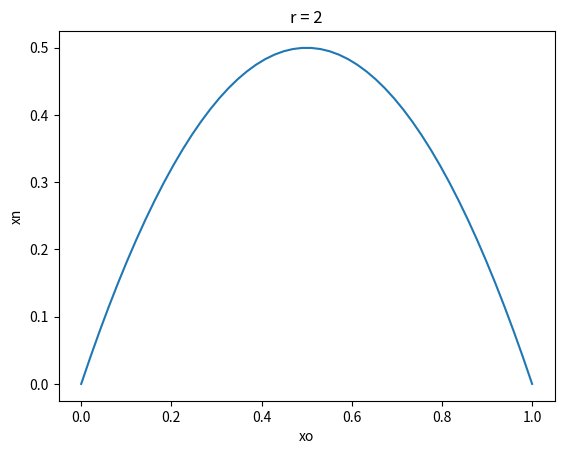
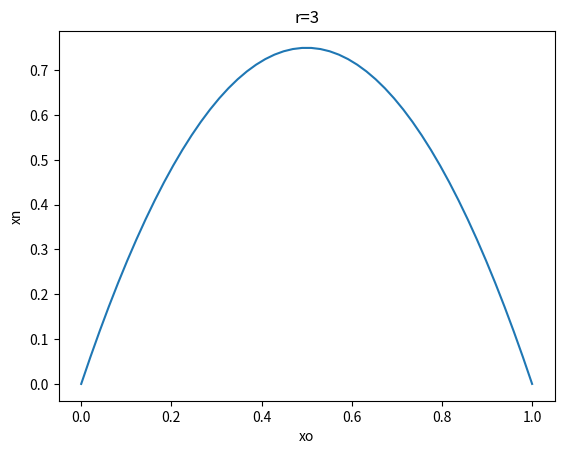
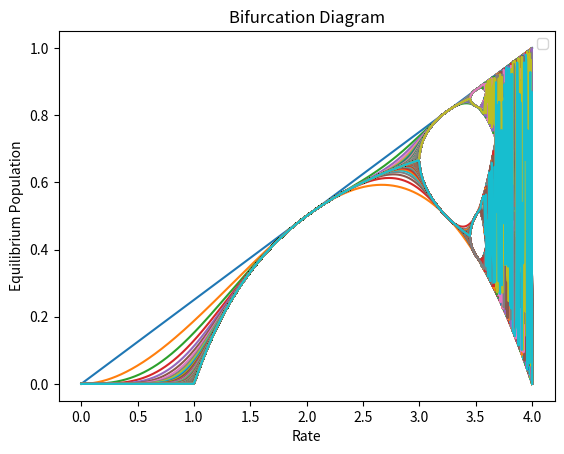
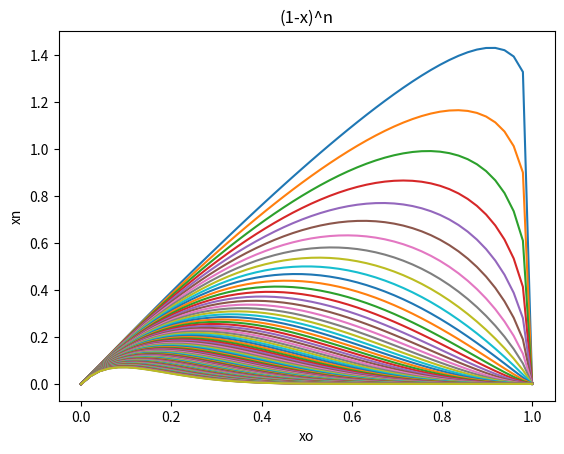

Recreate these plots in Python, in order.
import matplotlib.pyplot as plt
import numpy as np

# assume x between 0 and 1
def logistic_eqn(rate,x):
    return rate * x * (1 - x)

def logistic_eqn_2(rate,x):
    return rate * x * (1 - x**2)

def logistic_eqn_3(rate,x):
    return rate * x * (1 - x**3)


# Double the penalty
def logistic_eqn_power(rate,x,n):
    return rate * x * ((1 - x)**n)

def logistic_eqn_carrying_capacity(rate,x,k):
    return rate * x * ((1 - x)/k)


# Creates 50 (default) evenly spaced numbers between interval of 0 to 1
x =  np.linspace(0,1)
# Creates y values for logistic eqn with rate of 2 and x values between 0 and 1
y = logistic_eqn(2,x)

# Creates a figure containing a single axes
fig, ax = plt.subplots()
ax.plot(x,y)
ax.set_xlabel('xo')
ax.set_ylabel('xn')
ax.set_title('r = 2')
plt.show()
# Creates y values for logistic eqn with rate of 3 and x values between 0 and 1
y = logistic_eqn(3,x)

fig, ax = plt.subplots()
ax.plot(x,y)
ax.set_xlabel('xo')
ax.set_ylabel('xn')
ax.set_title('r=3')
plt.show()

# Creates an array n rate values between
n = 1000
r = np.linspace(0,4,n)
iterations = 500
# x = 0.5 * np.ones(n)
x = 0.5
print(x)

fig, ax = plt.subplots()
for i in range(iterations):
    x = logistic_eqn(r,x)
    ax.plot(r,x)
ax.set_title('Bifurcation Diagram')
ax.set_xlabel('Rate')
ax.set_ylabel('Equilibrium Population')
ax.legend()
plt.show()

# fig, ax = plt.subplots()
# for i in range(1,10):
#     x = logistic_eqn_power(r,x,i)
#     ax.plot(r,x)
# ax.set_title('(1-x)^n')
# ax.set_xlabel('xo')
# ax.set_ylabel('xn')
# plt.show()

fig, ax = plt.subplots()
x = np.linspace(0,1)
for i in range(1,100):
    y = logistic_eqn_power(2,x,i/10)
    ax.plot(x,y)
ax.set_title('(1-x)^n')
ax.set_xlabel('xo')
ax.set_ylabel('xn')
plt.show()